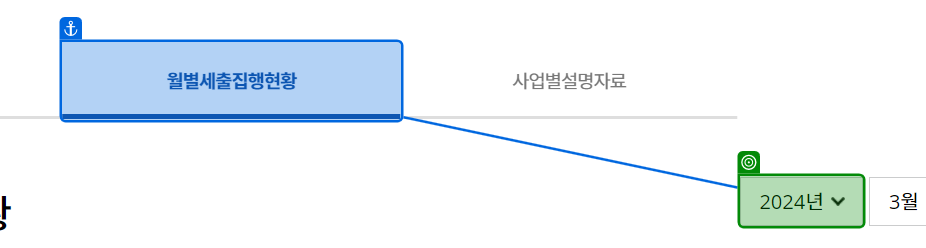
Task: Robotic Enterprise Framework
Workflow: 02. DT 추출

Step 1: select "2024년"

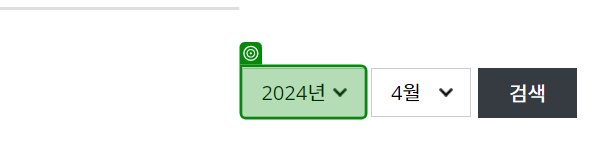
Step 2: get-text

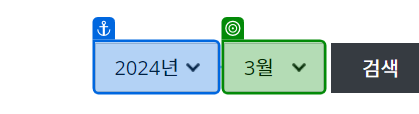
Step 3: select [in_TransactionItem]

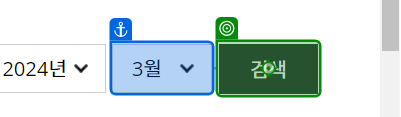
Step 4: click

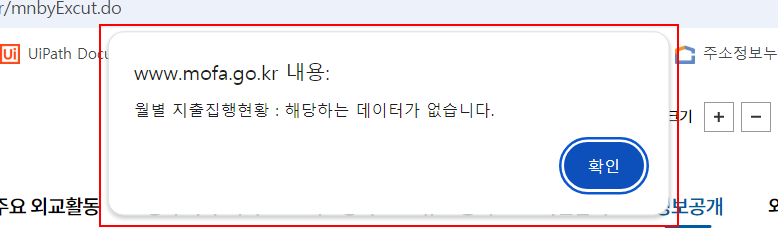
Step 5: find the pane in window '월별세출집행현황 | 세입세출예산운용상황 외교부 - Chrome' (chrome.exe)

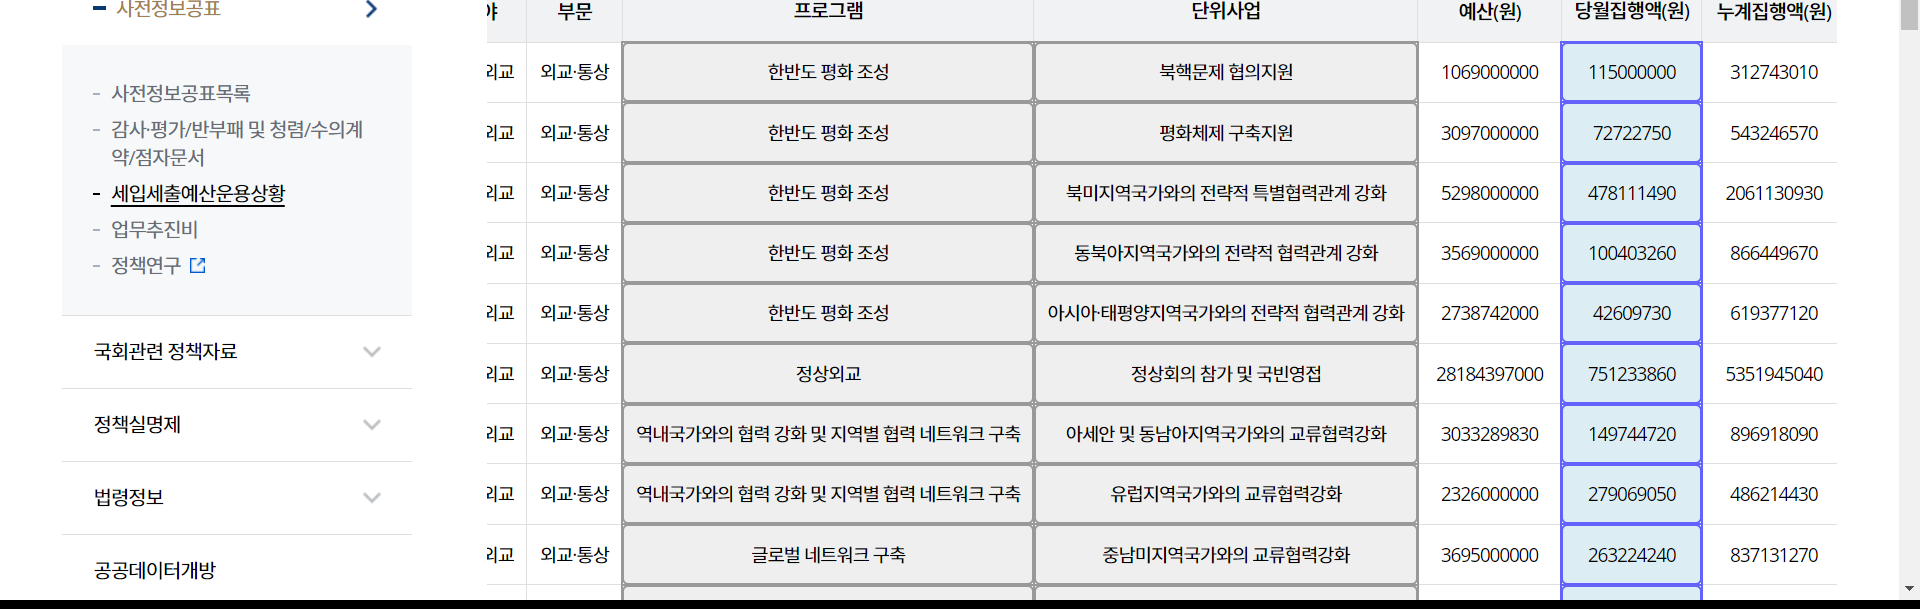
Step 6 [else]: get-text